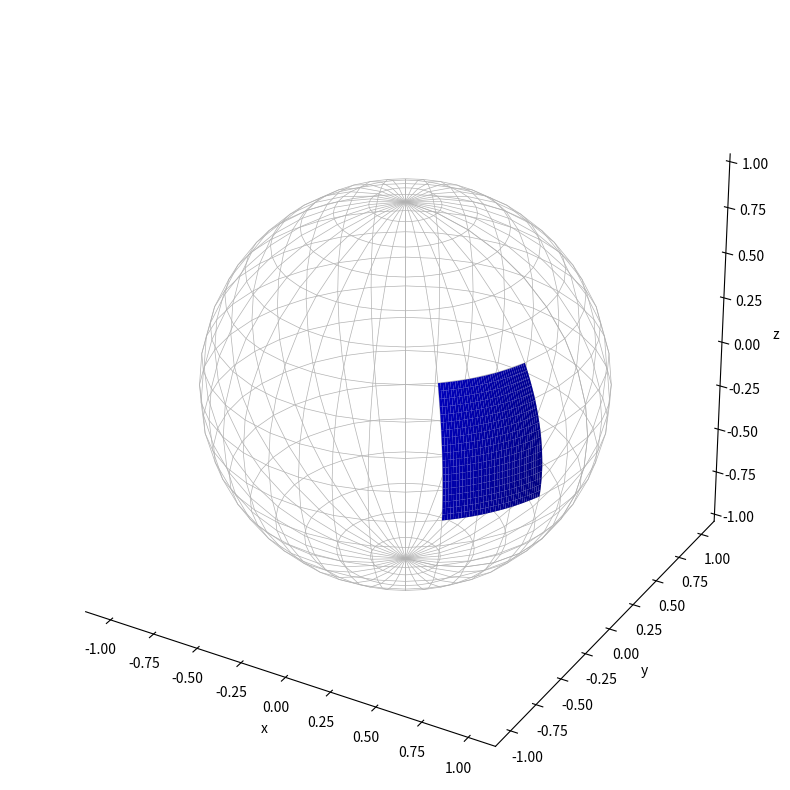
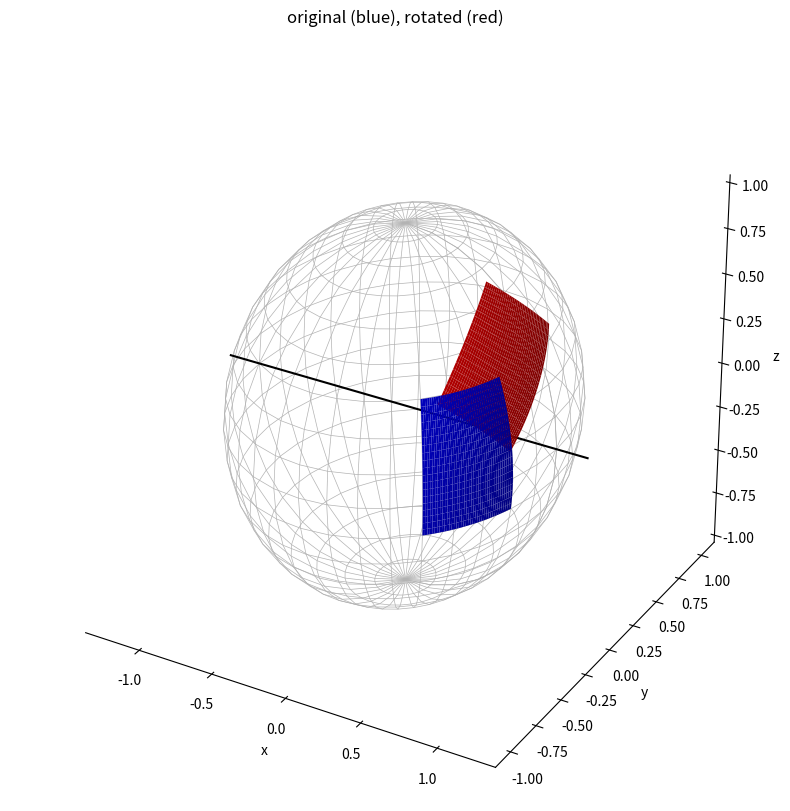
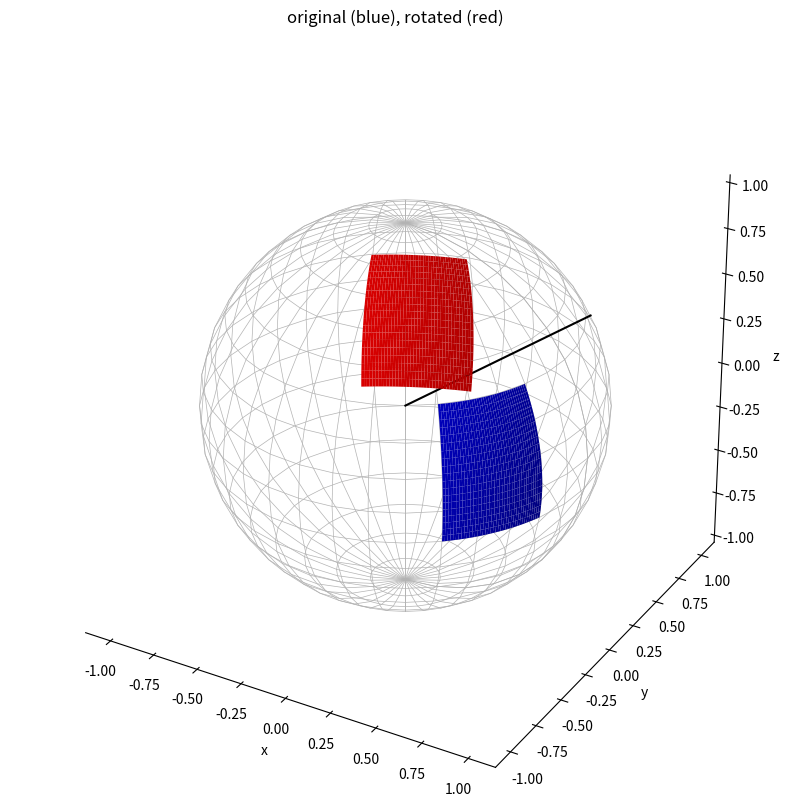

Here is the Python script that generated these plots, in order:
import numpy as np
import matplotlib.pyplot as plt
from mpl_toolkits.mplot3d import Axes3D

%matplotlib widget 

# figure dimensions
xfig = 12
yfig = 10

def plot_sphere():
    """
    Plot latitudes and longitudes of a unit sphere (radius 1) in increments of 10°.
    """

    # Pre-compute 10 degrees for later reuse.
    d = np.pi*10.0/180.0

    # Colatitude (theta) and longitude (phi) coordinate lines.
    theta = np.arange(0.0,19.0*d,d)
    phi = np.arange(0.0,37.0*d,d)

    # Plot lines of constant colatitude.
    for i in range(len(theta)):
        x = np.cos(phi)*np.sin(theta[i])
        y = np.sin(phi)*np.sin(theta[i])
        z = np.cos(theta[i])
        ax.plot(x,y,z,color = (0.7,0.7,0.7),linewidth = 0.5)
    
    # Plot lines of constant longitude.
    for i in range(len(phi)):
        x = np.cos(phi[i])*np.sin(theta)
        y = np.sin(phi[i])*np.sin(theta)
        z = np.cos(theta)
        ax.plot(x,y,z,color = (0.7,0.7,0.7),linewidth = 0.5)

    # Make the panes transparent.
    ax.xaxis.set_pane_color((1.0, 1.0, 1.0, 0.0))
    ax.yaxis.set_pane_color((1.0, 1.0, 1.0, 0.0))
    ax.zaxis.set_pane_color((1.0, 1.0, 1.0, 0.0))
    # Make the grid lines transparent.
    ax.xaxis._axinfo["grid"]['color'] = (1,1,1,0)
    ax.yaxis._axinfo["grid"]['color'] = (1,1,1,0)
    ax.zaxis._axinfo["grid"]['color'] = (1,1,1,0)
    # Arrange and label axes.
    ax.set_aspect('equal', 'box')
    ax.set_xlabel('x')
    ax.set_ylabel('y')
    ax.set_zlabel('z')

# Latitude and longitude ranges of the tectonic plate.
lat_min = -10.0
lat_max = 30.0
lon_min = -50.0
lon_max = -20.0

# Initiate a new figure.
fig = plt.figure(figsize=(xfig, yfig))
ax = fig.add_subplot(111, projection='3d')

# Plot the spherical coordinate system.
plot_sphere()
    
# Compute longitude and colatitude points of the tectonic plate on the unit sphere.
phi = np.linspace(lon_min*np.pi/180.0, lon_max*np.pi/180.0, 40)
theta = np.linspace((90.0-lat_max)*np.pi/180.0, (90.0-lat_min)*np.pi/180.0, 20)

# Compute the corresponding Cartesian x, y, and z coordinates.
x = np.outer(np.cos(phi), np.sin(theta))
y = np.outer(np.sin(phi), np.sin(theta))
z = np.outer(np.ones(np.size(phi)), np.cos(theta))

# Plot the plate.
ax.plot_surface(x, y, z, color='b')
plt.show()

# Initialize the rotated coordinates of points within the plate.
x_rot = np.zeros(np.shape(x))
y_rot = np.zeros(np.shape(y))
z_rot = np.zeros(np.shape(z))

# Choose a rotation angle.
alpha = -50.0*np.pi/180.0

# Rotate the points within the original plate.
for i in range(len(phi)):
    for j in range(len(theta)):
        
        x_rot[i,j] = x[i,j]
        y_rot[i,j] = np.cos(alpha)*y[i,j] - np.sin(alpha)*z[i,j]
        z_rot[i,j] = np.sin(alpha)*y[i,j] + np.cos(alpha)*z[i,j]

# Plot the spherical coordinate system.       
fig = plt.figure(figsize=(xfig, yfig))
ax = fig.add_subplot(111, projection='3d')
plot_sphere()

# Plot the x-axis for visual orientation.
ax.plot((-1.2,1.2),(0.0,0.0),(0.0,0.0),'k',linewidth=1.5)

# Plot the original and rotated positions of the plate.
ax.plot_surface(x, y, z, color='b')
ax.plot_surface(x_rot, y_rot, z_rot, color='r')
plt.title('original (blue), rotated (red)')
plt.show()

# Initialize the rotated coordinates of points within the plate.
x_rot = np.zeros(np.shape(x))
y_rot = np.zeros(np.shape(y))
z_rot = np.zeros(np.shape(z))

# Choose a rotation angle.
alpha = -50.0*np.pi/180.0

# Choose a rotation axis.
a_1 = 0.5
a_2 = 0.4
a_3 = 0.3

# Ensure that length of rotation axis is $1$.
l = np.sqrt(a_1**2+a_2**2+a_3**2)
a_1 = a_1/l
a_2 = a_2/l
a_3 = a_3/l

# Precompute factors in the rotation equation.
rxx = np.cos(alpha) + (1.0-np.cos(alpha))*a_1**2
rxy = (1.0-np.cos(alpha))*a_1*a_2 - a_3*np.sin(alpha)
rxz = (1.0-np.cos(alpha))*a_1*a_3 + a_2*np.sin(alpha)
ryx = (1.0-np.cos(alpha))*a_1*a_2 + a_3*np.sin(alpha)
ryy = np.cos(alpha) + (1.0-np.cos(alpha))*a_2**2
ryz = (1.0-np.cos(alpha))*a_2*a_3 - a_1*np.sin(alpha)
rzx = (1.0-np.cos(alpha))*a_1*a_3 - a_2*np.sin(alpha)
rzy = (1.0-np.cos(alpha))*a_2*a_3 + a_1*np.sin(alpha)
rzz = np.cos(alpha) + (1.0-np.cos(alpha))*a_3**2

# Rotate the points within the original plate.
for i in range(len(phi)):
    for j in range(len(theta)):
        
        x_rot[i,j] = rxx*x[i,j] + rxy*y[i,j] + rxz*z[i,j]
        y_rot[i,j] = ryx*x[i,j] + ryy*y[i,j] + ryz*z[i,j]
        z_rot[i,j] = rzx*x[i,j] + rzy*y[i,j] + rzz*z[i,j]

# Plot the spherical coordinate system.       
fig = plt.figure(figsize=(xfig, yfig))
ax = fig.add_subplot(111, projection='3d')
plot_sphere()

# Plot the x-axis for visual orientation.
ax.plot((0.0,a_1),(0.0,a_2),(0.0,a_3),'k',linewidth=1.5)

# Plot the original and rotated positions of the plate.
ax.plot_surface(x, y, z, color='b')
ax.plot_surface(x_rot, y_rot, z_rot, color='r')
plt.title('original (blue), rotated (red)')
plt.show()  